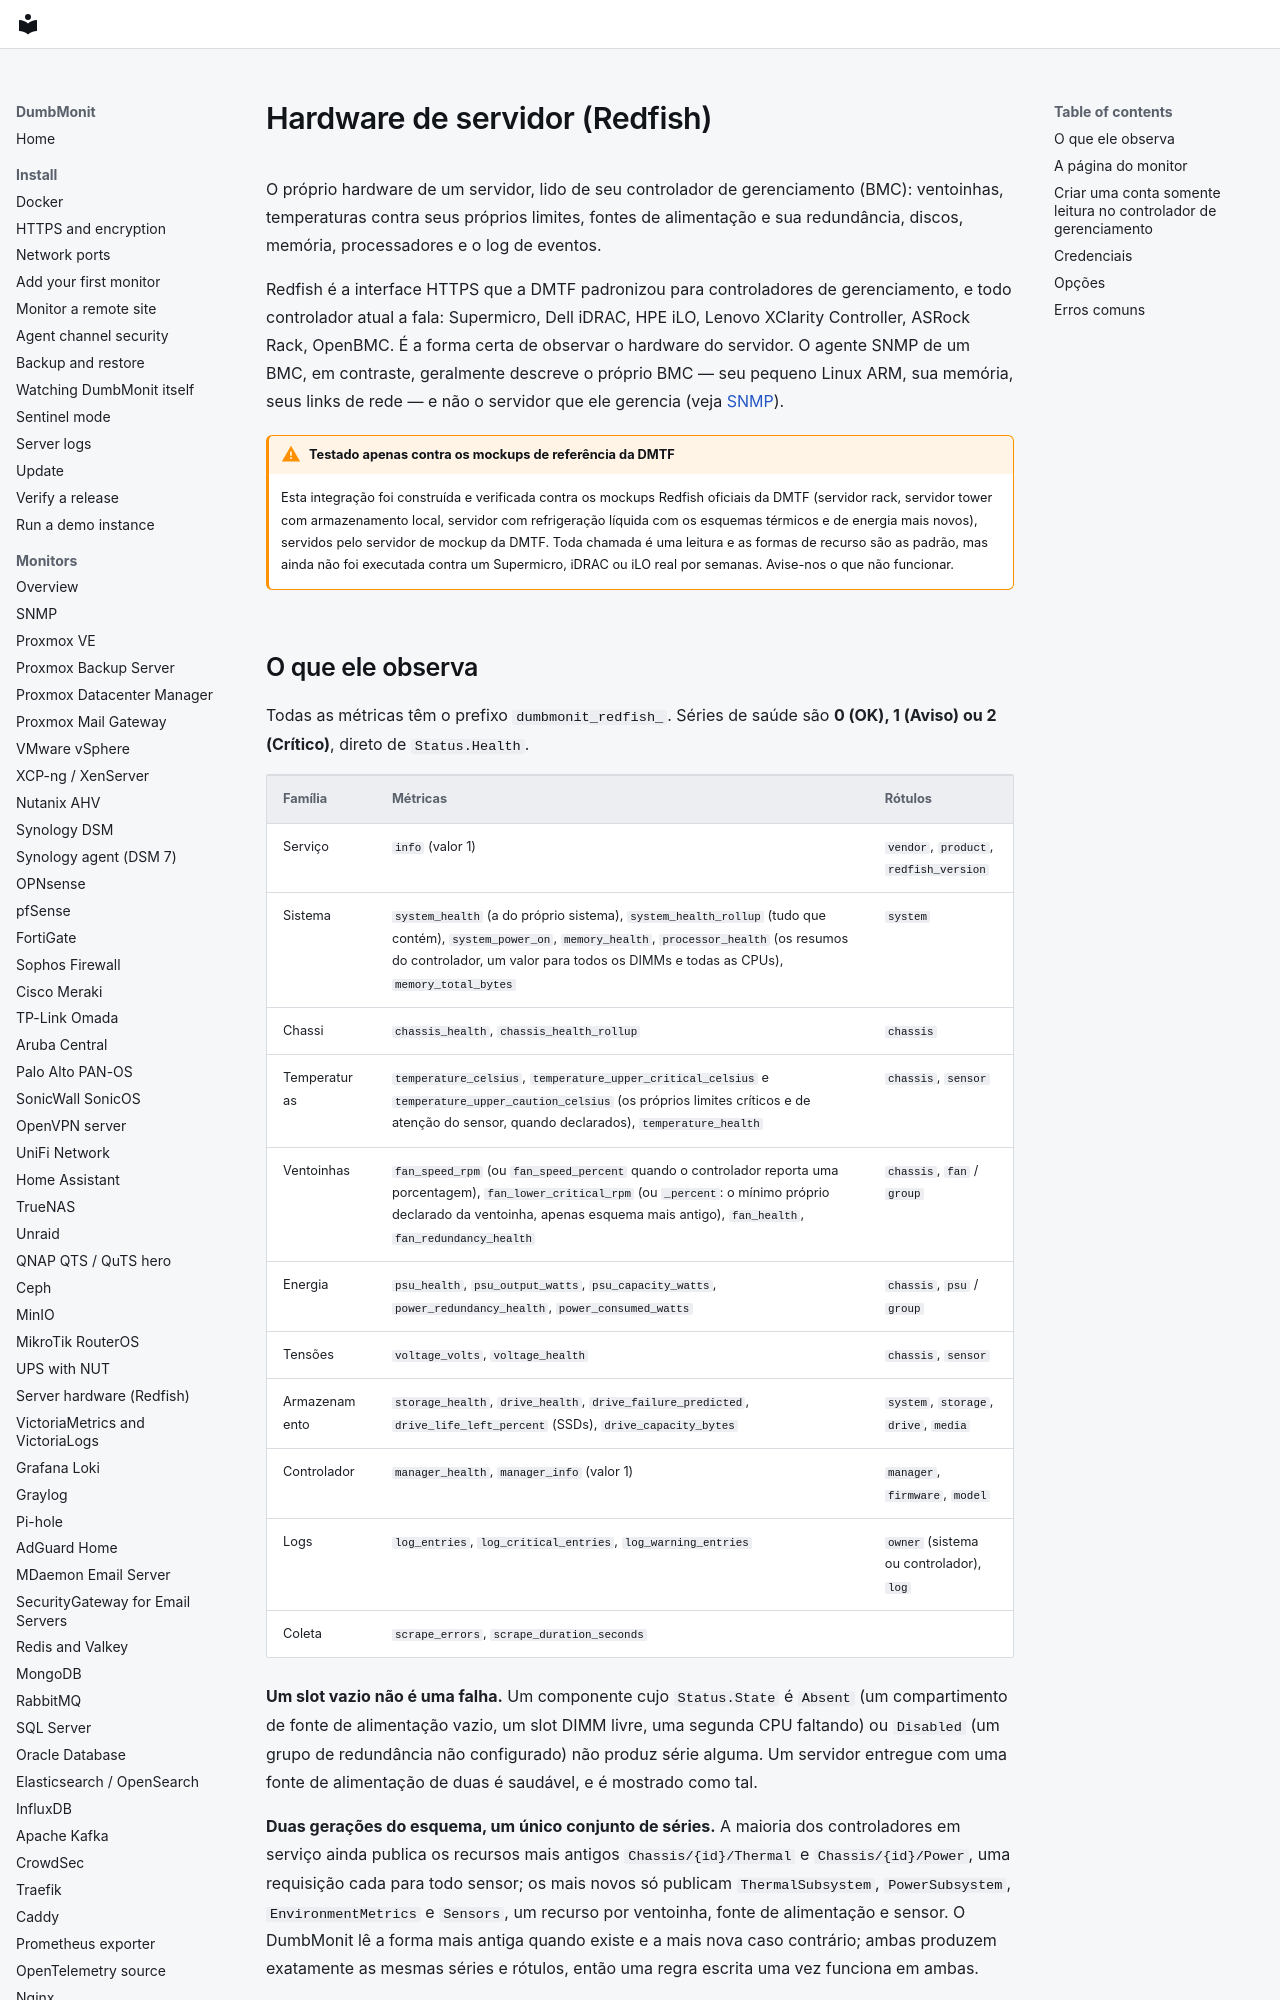

repository: laupernoe/dumbmonit · page: devices/redfish.pt-BR/index.html · generator: mkdocs

# Hardware de servidor (Redfish) {#server-hardware-redfish}

O próprio hardware de um servidor, lido de seu controlador de gerenciamento
(BMC): ventoinhas, temperaturas contra seus próprios limites, fontes de
alimentação e sua redundância, discos, memória, processadores e o log de
eventos.

Redfish é a interface HTTPS que a DMTF padronizou para controladores de
gerenciamento, e todo controlador atual a fala: Supermicro, Dell iDRAC, HPE
iLO, Lenovo XClarity Controller, ASRock Rack, OpenBMC. É a forma certa de
observar o hardware do servidor. O agente SNMP de um BMC, em contraste,
geralmente descreve o próprio BMC — seu pequeno Linux ARM, sua memória,
seus links de rede — e não o servidor que ele gerencia (veja
[SNMP](snmp.md#server-management-controllers-bmc)).

!!! warning "Testado apenas contra os mockups de referência da DMTF"

    Esta integração foi construída e verificada contra os mockups Redfish
    oficiais da DMTF (servidor rack, servidor tower com armazenamento
    local, servidor com refrigeração líquida com os esquemas térmicos e de
    energia mais novos), servidos pelo servidor de mockup da DMTF. Toda
    chamada é uma leitura e as formas de recurso são as padrão, mas ainda
    não foi executada contra um Supermicro, iDRAC ou iLO real por
    semanas. Avise-nos o que não funcionar.
